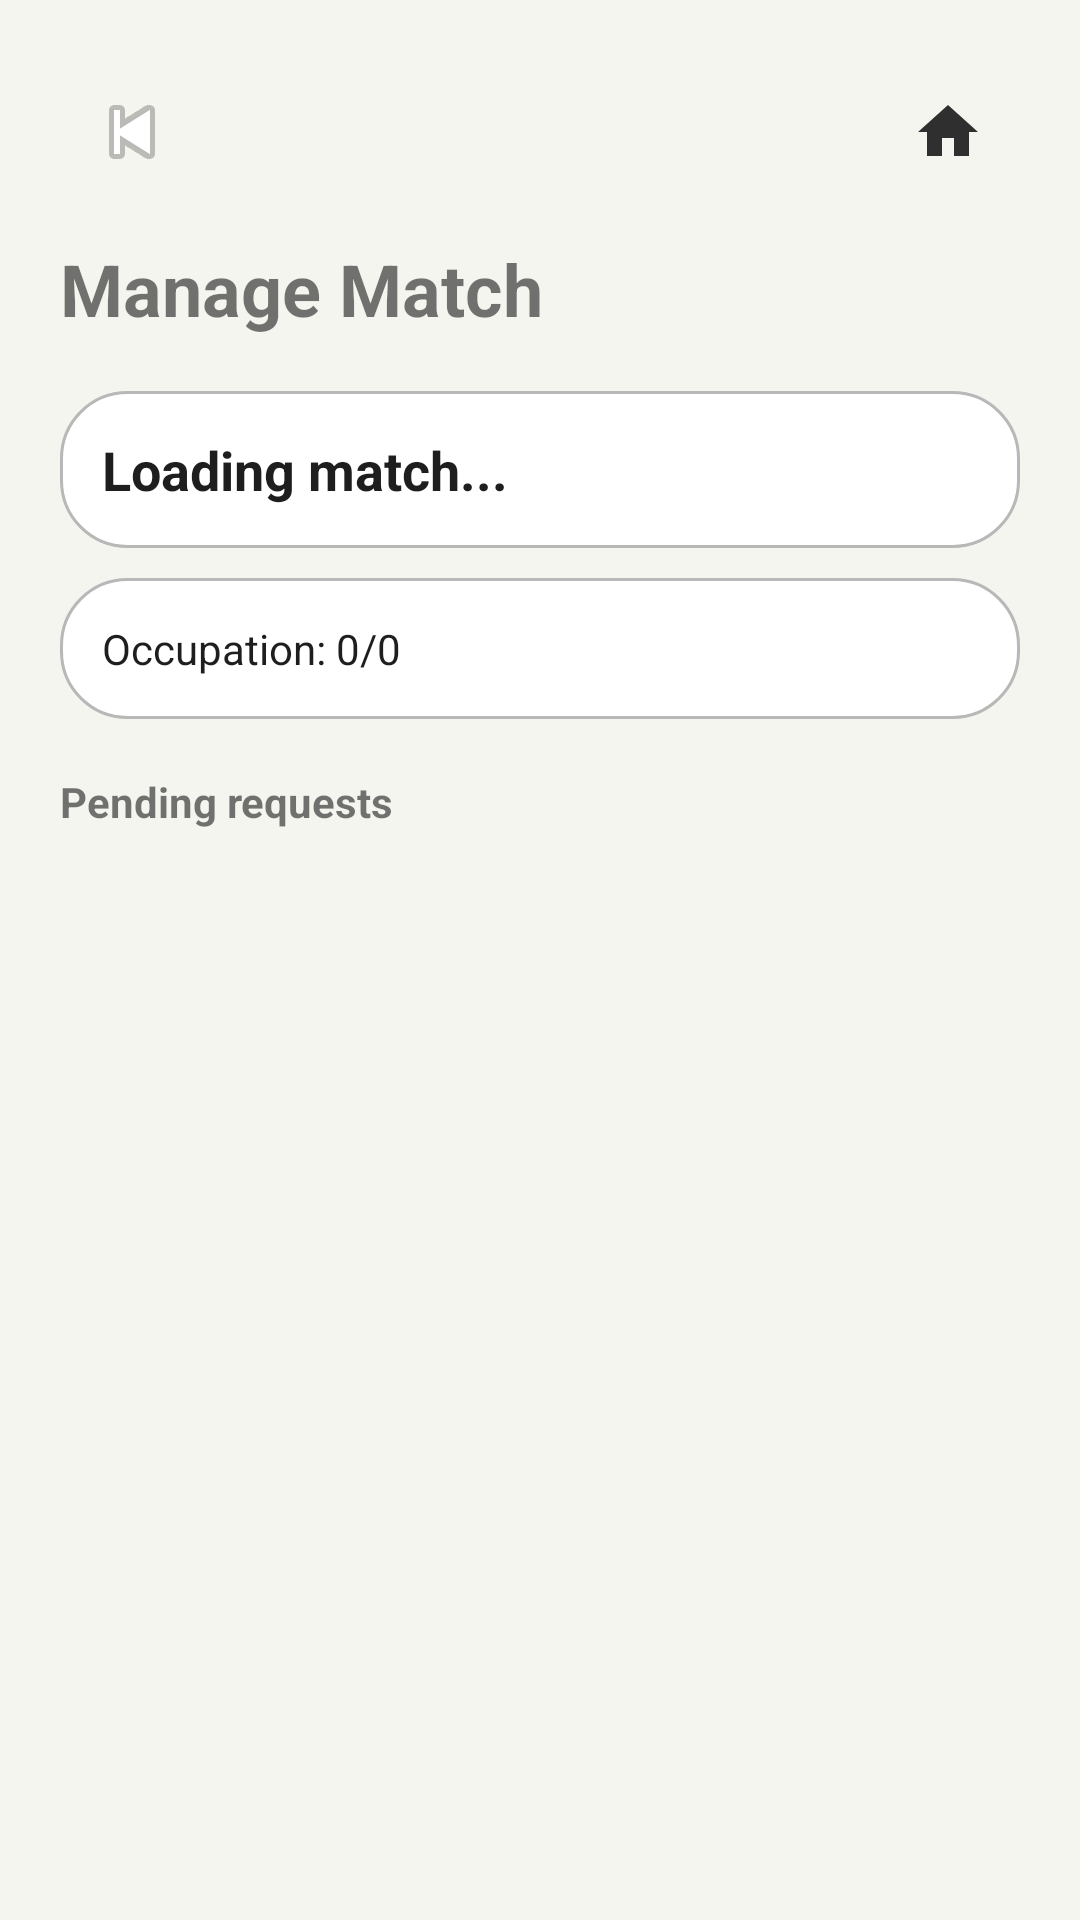

Here is an Android app screen rendered from its layout file. Give the layout XML and the strings, colors and styles it references.
<!-- AndroidManifest.xml: application theme Theme.ScoreConnectPrototype -->
<!-- res/layout/activity_waiting_players.xml -->
<?xml version="1.0" encoding="utf-8"?>
<LinearLayout xmlns:android="http://schemas.android.com/apk/res/android"
    android:layout_width="match_parent"
    android:layout_height="match_parent"
    android:background="@drawable/bg_screen"
    android:orientation="vertical"
    android:padding="20dp">

    <include layout="@layout/view_page_header" />

    <TextView
        android:layout_width="wrap_content"
        android:layout_height="wrap_content"
        android:layout_marginTop="12dp"
        android:text="Manage Match"
        android:textSize="24sp"
        android:textStyle="bold" />

    <TextView
        android:id="@+id/tvManagedMatchTitle"
        android:layout_width="match_parent"
        android:layout_height="wrap_content"
        android:layout_marginTop="18dp"
        android:background="@drawable/bg_card"
        android:padding="14dp"
        android:text="Loading match..."
        android:textColor="@color/text_primary"
        android:textSize="18sp"
        android:textStyle="bold" />

    <TextView
        android:id="@+id/tvOccupation"
        android:layout_width="match_parent"
        android:layout_height="wrap_content"
        android:layout_marginTop="10dp"
        android:background="@drawable/bg_card"
        android:padding="14dp"
        android:text="Occupation: 0/0"
        android:textColor="@color/text_primary" />

    <TextView
        android:layout_width="wrap_content"
        android:layout_height="wrap_content"
        android:layout_marginTop="18dp"
        android:text="Pending requests"
        android:textStyle="bold" />

    <TextView
        android:id="@+id/tvEmptyRequests"
        android:layout_width="match_parent"
        android:layout_height="wrap_content"
        android:layout_marginTop="12dp"
        android:background="@drawable/bg_card"
        android:padding="14dp"
        android:text="There are no pending requests right now."
        android:textColor="@color/text_primary"
        android:visibility="gone" />

    <androidx.recyclerview.widget.RecyclerView
        android:id="@+id/rvWaitingPlayers"
        android:layout_width="match_parent"
        android:layout_height="0dp"
        android:layout_marginTop="12dp"
        android:layout_weight="1" />
</LinearLayout>
<!-- res/layout/view_page_header.xml (included above) -->
<?xml version="1.0" encoding="utf-8"?>
<LinearLayout xmlns:android="http://schemas.android.com/apk/res/android"
    android:layout_width="match_parent"
    android:layout_height="wrap_content"
    android:gravity="center_vertical"
    android:orientation="horizontal">

    <ImageButton
        android:id="@+id/btnBack"
        android:layout_width="48dp"
        android:layout_height="48dp"
        android:background="@drawable/bg_button_secondary"
        android:contentDescription="Back"
        android:src="@android:drawable/ic_media_previous" />

    <Space
        android:layout_width="0dp"
        android:layout_height="1dp"
        android:layout_weight="1" />

    <ImageButton
        android:id="@+id/btnHomeTop"
        android:layout_width="48dp"
        android:layout_height="48dp"
        android:background="@drawable/bg_button_secondary"
        android:contentDescription="Home"
        android:padding="10dp"
        android:src="@drawable/ic_home" />
</LinearLayout>
<!-- resources referenced by this layout -->
<resources>
  <color name="text_primary">#1E1E1E</color>
  <!-- drawable bg_card (drawable) -->
  <?xml version="1.0" encoding="utf-8"?>
  <shape xmlns:android="http://schemas.android.com/apk/res/android" android:shape="rectangle">
      <solid android:color="@color/card_bg" />
      <corners android:radius="22dp" />
      <stroke android:width="1dp" android:color="@color/outline" />
  </shape>
  <!-- drawable bg_screen (drawable) -->
  <?xml version="1.0" encoding="utf-8"?>
  <shape xmlns:android="http://schemas.android.com/apk/res/android" android:shape="rectangle">
      <solid android:color="@color/screen_bg" />
  </shape>
  <!-- drawable ic_home (drawable) -->
  <vector xmlns:android="http://schemas.android.com/apk/res/android"
      android:width="24dp"
      android:height="24dp"
      android:viewportWidth="24"
      android:viewportHeight="24">
  
      <path
          android:fillColor="#2F2F2F"
          android:pathData="M10,20v-6h4v6h5v-8h3L12,3 2,12h3v8z" />
  </vector>
  <style name="Theme.ScoreConnectPrototype" parent="Theme.AppCompat.DayNight.NoActionBar">
          <item name="colorPrimary">@color/primary</item>
          <item name="colorPrimaryDark">@color/primary_dark</item>
          <item name="colorAccent">@color/accent</item>
          <item name="android:statusBarColor">@color/primary_dark</item>
          <item name="android:windowBackground">@color/screen_bg</item>
          <item name="android:textColorPrimary">@color/text_primary</item>
          <item name="android:textColorSecondary">@color/text_secondary</item>
          <item name="android:navigationBarColor" tools:targetApi="o_mr1">@color/primary_dark</item>
      </style>
  <color name="card_bg">#FFFFFF</color>
  <color name="outline">#B8B8B8</color>
  <color name="screen_bg">#F5F5F0</color>
  <color name="primary">#5B8C5A</color>
  <color name="primary_dark">#3D5A3D</color>
  <color name="accent">#D9EAD3</color>
  <color name="text_secondary">#666666</color>
</resources>
